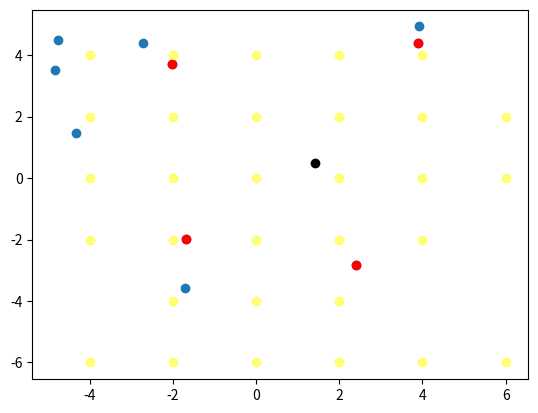

This figure's Python source:
import math

# setting range of map for testing purposes
MIN = 5 # for both x and y
MAX = -5
STEP = 2 # intervals that cones snap to

num_of_cones = 10
map = {}
radius = 5
in_range = []
checking = [] # for graph plotting
car = (0, 0)

'''
^
map of cones, key is (x, y) of interval cones snap to, value is list of cones in that interval
e.g 
(40, 20) : [(43.2, 29.1), (40.1, 20.5)]

---

to find the interval of a cone, you round down to the nearest multiple of STEP, 
e.g -43.2 -> -50, 29.1 -> 20
'''

# functions
def round_down(x, interval=1):
    return int((x // interval) * interval)
    
def find_a_pythagoras(b, c): # find a in pythagoras theorem a^2 + b^2 = c^2
    '''
    use this function to find what range of x values are in range of a given y value 
    (for a circle, as y moves futher from origin of cirle, the x interval/width of circle decreases)
    '''
    if c**2 < b**2: # if c is smaller than b (delta y), then the max val a (delta x) can be is c (radius)
        return c
    return (c**2 - b**2) ** (1/2)

def unzip_tuples(pairs):
    return [x[0] for x in pairs], [x[1] for x in pairs]

def get_distance_between_coords(point1, point2):
    delta_y = point1[1] - point2[1]
    delta_x = point1[0] - point2[0]

    print(f"delta_x: {delta_x}, delta_y: {delta_y}")    
    print(f"delta_x^2: {delta_x**2}, delta_y^2: {delta_y**2}")
    print(f"sum: {delta_x**2 + delta_y**2}")
    print(f"distance: {(delta_x**2 + delta_y**2)**(1/2)}")

    return (delta_x**2 + delta_y**2)**(1/2)

def coords_within_range(a, b, range):
    print(f"Checking if {a} and {b} are within {range}")    
    print(range >= get_distance_between_coords(a, b))
    return range >= get_distance_between_coords(a, b)

##### setup #####

# generate test data
import random

cones = []

for _ in range(num_of_cones):
    cones.append((random.uniform(MIN, MAX), random.uniform(MIN, MAX)))

# add cones to map
for cone in cones:
    x, y = cone[0], cone[1]
    map.setdefault((round_down(x, STEP), round_down(y, STEP)), []).append(cone)

# show all cones in map
for key, val in map.items():
    print(f"{key}: {val}")

# generate random car coordinates
car = (random.uniform(MIN, MAX), random.uniform(MIN, MAX))

print("Checking cones in range")
print(f"Car is at: {car}")

##### main loop #####

min_y_snap = round_down(car[1] - radius, STEP)
max_y_snap = round_down(car[1] + radius, STEP)

for y_snap in range(min_y_snap, max_y_snap + STEP, STEP):
    y_reach = abs(y_snap - car[1])
    x_maxreach = find_a_pythagoras(y_reach, radius)

    # search along y level for x values in range
    min_x_snap = round_down(car[0] - x_maxreach, STEP)
    max_x_snap = round_down(car[0] + x_maxreach, STEP)
    for x_snap in range(min_x_snap, max_x_snap + STEP, STEP):
        checking.append((x_snap, y_snap))
        print(f"Checking {x_snap}, {y_snap}")
        print(f"Cones in this interval: {map.get((x_snap, y_snap), [])}")
        # check cones individually if edge snap-point
        if (x_snap, y_snap) in map.keys() and (y_snap in {min_y_snap, max_y_snap} 
                                                or x_snap in {min_x_snap, max_x_snap}):
            for cone in map[(x_snap, y_snap)]:
                if coords_within_range(car, cone, radius):
                    print(f"Cone in range! {cone}")
                    in_range.append(cone)
                else:
                    print(f"Cone not in range! {cone}")
        # otherwise guarenteed in range, so add all cones in interval
        elif (x_snap, y_snap) in map.keys():
            print(f"Cones in range! {map[(x_snap, y_snap)]}")
            in_range = in_range + map[(x_snap, y_snap)]
        else:
            print(f"{(x_snap, y_snap)} is not in map keys {map.keys()}")

# plot points
import matplotlib.pyplot as plt

cones_xs, cones_ys = unzip_tuples(cones)
cones_inRange_xs, cones_inRange_ys = unzip_tuples(in_range)
check_snapPoints_xs, check_snapPoints_ys = unzip_tuples(checking)

plt.scatter(cones_xs, cones_ys)
plt.scatter(cones_inRange_xs, cones_inRange_ys, c="red")
plt.scatter(check_snapPoints_xs, check_snapPoints_ys, c="yellow", alpha=0.5)
plt.scatter([car[0]], [car[1]], c="black")
plt.show()
